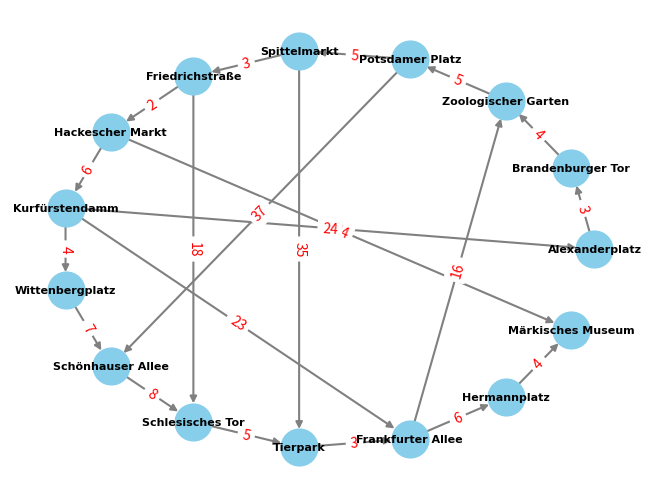

The matplotlib source for this figure:


import networkx as nx
import matplotlib.pyplot as plt
from collections import deque

def dfs_recursive(graph, vertex, visited=None, path=None):
    if visited is None:
        visited = set()
    if path is None:
        path = []
    visited.add(vertex)
    path.append(vertex)
    for neighbor in graph[vertex]:
        if neighbor not in visited:
            dfs_recursive(graph, neighbor, visited, path)
    return path

def bfs_recursive(graph, start, end):
    queue = deque([(start, [start])])
    visited = set()

    while queue:
        current_vertex, path = queue.popleft()
        if current_vertex not in visited:
            visited.add(current_vertex)

            if current_vertex == end:
                return path

            neighbors = set(graph[current_vertex]) - visited
            for neighbor in neighbors:
                queue.append((neighbor, path + [neighbor]))

def main():
    G_berlin_metro = nx.DiGraph()

    station_names = [
        "Alexanderplatz", "Brandenburger Tor", "Zoologischer Garten", "Potsdamer Platz",
        "Spittelmarkt", "Friedrichstraße", "Hackescher Markt", "Kurfürstendamm",
        "Wittenbergplatz", "Schönhauser Allee", "Schlesisches Tor", "Tierpark",
        "Frankfurter Allee", "Hermannplatz", "Märkisches Museum"
    ]

    G_berlin_metro.add_nodes_from(station_names)

    edges_with_distances = [
        ("Alexanderplatz", "Brandenburger Tor", {'вага': 3}),
        ("Brandenburger Tor", "Zoologischer Garten", {'вага': 4}),
        ("Zoologischer Garten", "Potsdamer Platz", {'вага': 5}),
        ("Potsdamer Platz", "Spittelmarkt", {'вага': 5}),
        ("Spittelmarkt", "Friedrichstraße", {'вага': 3}),
        ("Friedrichstraße", "Hackescher Markt", {'вага': 2}),
        ("Hackescher Markt", "Kurfürstendamm", {'вага': 6}),
        ("Kurfürstendamm", "Wittenbergplatz", {'вага': 4}),
        ("Wittenbergplatz", "Schönhauser Allee", {'вага': 7}),
        ("Schönhauser Allee", "Schlesisches Tor", {'вага': 8}),
        ("Schlesisches Tor", "Tierpark", {'вага': 5}),
        ("Tierpark", "Frankfurter Allee", {'вага': 3}),
        ("Frankfurter Allee", "Hermannplatz", {'вага': 6}),
        ("Hermannplatz", "Märkisches Museum", {'вага': 4}),
        ("Kurfürstendamm", "Alexanderplatz", {'вага': 24}),
        ("Potsdamer Platz", "Schönhauser Allee", {'вага': 37}),
        ("Friedrichstraße", "Schlesisches Tor", {'вага': 18}),
        ("Spittelmarkt", "Tierpark", {'вага': 35}),
        ("Kurfürstendamm", "Frankfurter Allee", {'вага': 23}),
        ("Frankfurter Allee", "Zoologischer Garten", {'вага': 16}),
        ("Hackescher Markt", "Märkisches Museum", {'вага': 44}),
    ]

    G_berlin_metro.add_edges_from(edges_with_distances)

    start_node = "Alexanderplatz"
    end_node = "Märkisches Museum"


    dfs_path = dfs_recursive(G_berlin_metro, start_node, set())
    bfs_path = bfs_recursive(G_berlin_metro, start_node, end_node)


    print("DFS шлях:", dfs_path)
    print("BFS шлях:", bfs_path)


    pos = nx.circular_layout(G_berlin_metro)
    nx.draw(G_berlin_metro, pos, with_labels=True, node_size=700, node_color='skyblue', font_size=8,
            font_color='black', font_weight='bold', edge_color='gray', width=1.5, font_family='Arial')

    edge_labels = nx.get_edge_attributes(G_berlin_metro, 'вага')
    nx.draw_networkx_edge_labels(
        G_berlin_metro, pos, edge_labels=edge_labels, font_color='red')

    plt.show()

if __name__ == "__main__":
    main()
